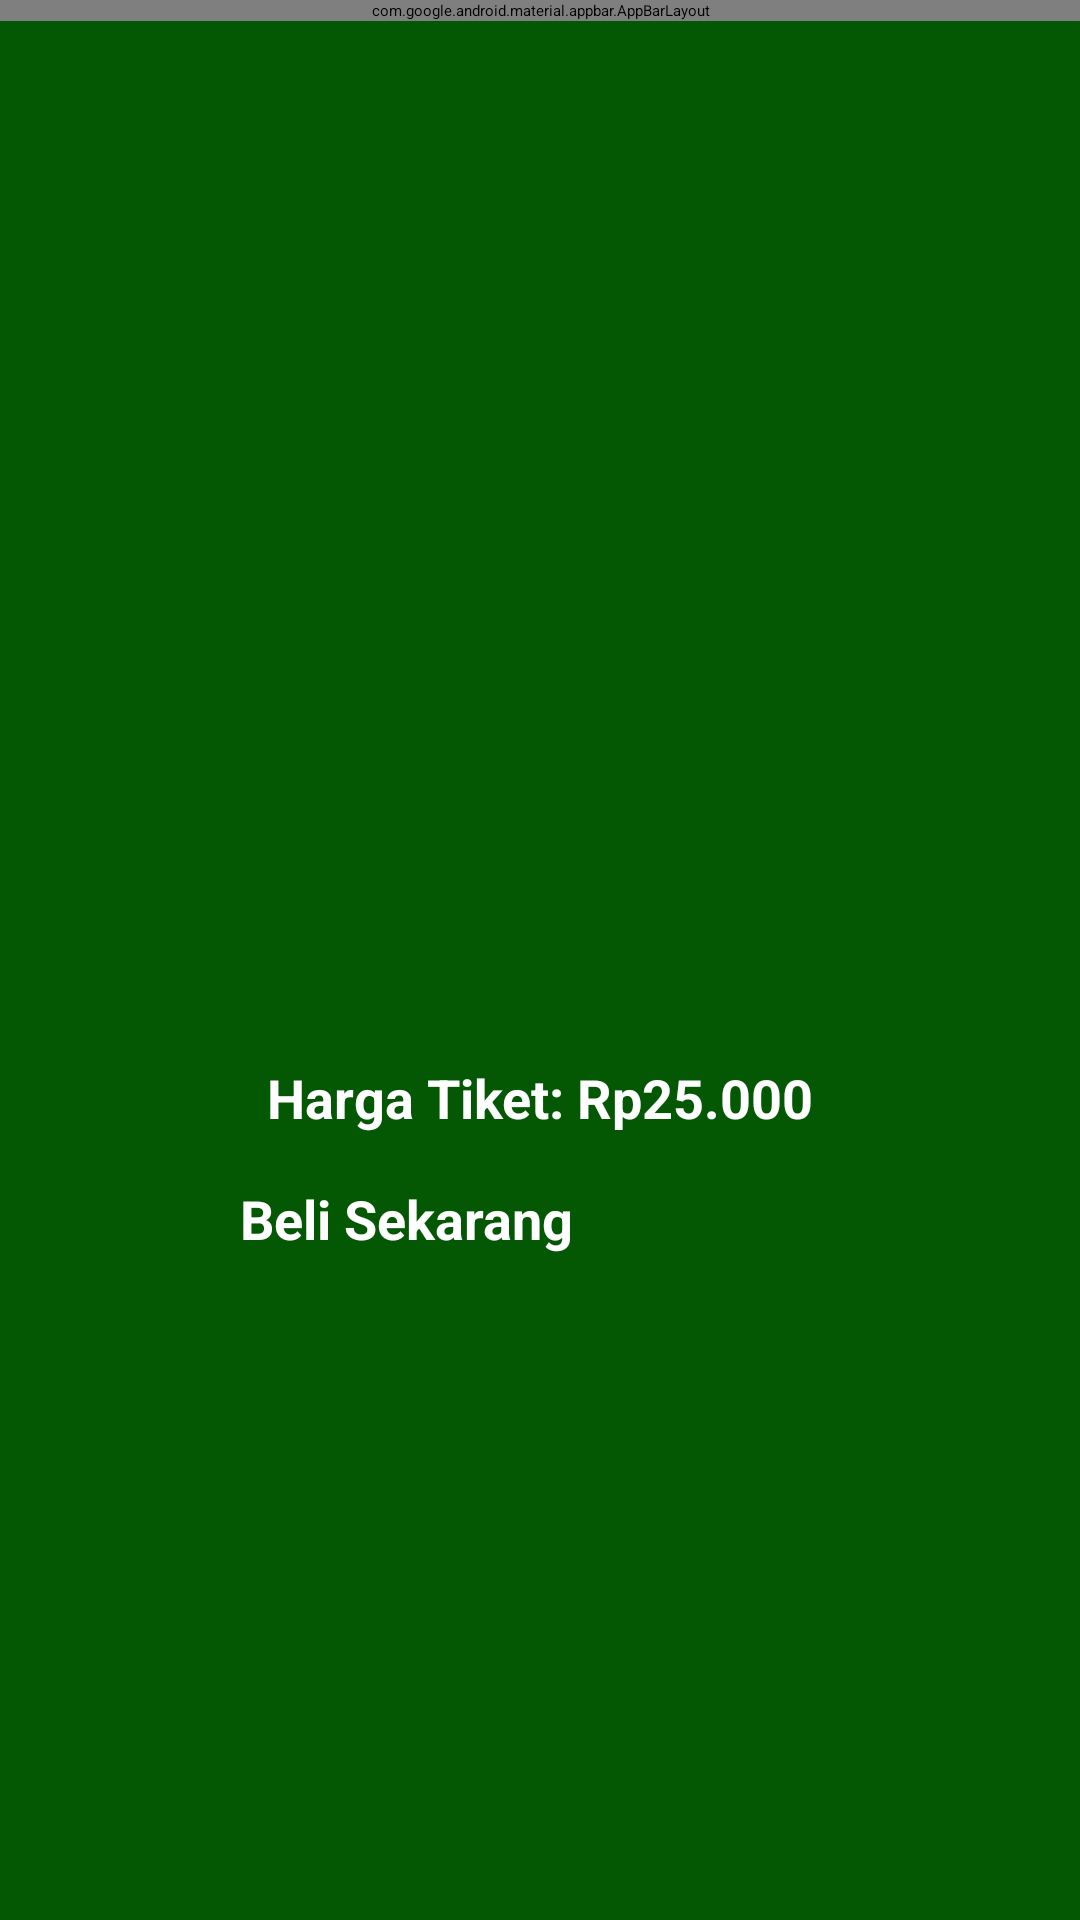

Layout XML and referenced resources for this Android screen:
<!-- AndroidManifest.xml: application theme Theme.Project_uas -->
<!-- res/layout/activity_tiket.xml -->
<?xml version="1.0" encoding="utf-8"?>
<androidx.coordinatorlayout.widget.CoordinatorLayout xmlns:android="http://schemas.android.com/apk/res/android"
    xmlns:app="http://schemas.android.com/apk/res-auto"
    xmlns:tools="http://schemas.android.com/tools"
    android:id="@+id/main"
    android:layout_width="match_parent"
    android:layout_height="match_parent"
    android:background="@color/bg"
    tools:context=".Content.Tiket">

    <com.google.android.material.appbar.AppBarLayout
        android:id="@+id/appbar"
        android:layout_width="match_parent"
        android:layout_height="wrap_content"
        android:theme="@style/ThemeOverlay.MaterialComponents.Dark.ActionBar">

        <androidx.appcompat.widget.Toolbar
            android:id="@+id/toolbar"
            android:layout_width="match_parent"
            android:layout_height="?attr/actionBarSize"
            android:background="@color/bgButton3"
            app:titleTextColor="@android:color/white" />

    </com.google.android.material.appbar.AppBarLayout>

    <androidx.core.widget.NestedScrollView
        android:id="@+id/nestedScrollView"
        android:layout_width="match_parent"
        android:layout_height="match_parent"
        android:padding="24dp"
        app:layout_behavior="@string/appbar_scrolling_view_behavior">

        <LinearLayout
            android:layout_width="match_parent"
            android:layout_height="wrap_content"
            android:gravity="center_horizontal"
            android:orientation="vertical">

            <TextView
                android:id="@+id/judul"
                android:layout_width="wrap_content"
                android:layout_height="wrap_content"
                android:layout_marginTop="16dp"
                android:text=""
                android:textColor="@color/white"
                android:textSize="22sp"
                android:textStyle="bold" />

            <TextView
                android:id="@+id/deskripsi"
                android:layout_width="match_parent"
                android:layout_height="wrap_content"
                android:layout_marginTop="8dp"
                android:gravity="center"
                android:text=""
                android:textColor="@color/white"
                android:textSize="15sp" />

            <ImageView
                android:id="@+id/imageView2"
                android:layout_width="match_parent"
                android:layout_height="200dp"
                android:layout_marginTop="32dp"
                android:scaleType="centerCrop"
                app:srcCompat="@drawable/zoo" />

            <TextView
                android:id="@+id/tvHarga"
                android:layout_width="wrap_content"
                android:layout_height="wrap_content"
                android:layout_marginTop="24dp"
                android:text="Harga Tiket: Rp25.000"
                android:textColor="@color/white"
                android:textSize="18sp"
                android:textStyle="bold" />

            <Button
                android:id="@+id/btnBeli"
                android:layout_width="200dp"
                android:layout_height="50dp"
                android:layout_marginTop="16dp"
                android:layout_marginBottom="32dp"
                android:backgroundTint="@color/bgButton3"
                android:text="Beli Sekarang"
                android:textColor="@color/white"
                android:textSize="18sp"
                android:textStyle="bold" />


        </LinearLayout>
    </androidx.core.widget.NestedScrollView>

</androidx.coordinatorlayout.widget.CoordinatorLayout>
<!-- resources referenced by this layout -->
<resources>
  <color name="bg">#045703</color>
  <color name="bgButton3">#067D03</color>
  <color name="white">#FFFFFFFF</color>
  <!-- drawable zoo: jpeg bitmap (drawable, 15135 bytes) -->
  <style name="Theme.Project_uas" parent="Base.Theme.Project_uas">
          
          <item name="android:navigationBarColor">@android:color/transparent</item>
          <item name="android:statusBarColor">@android:color/transparent</item>
          <item name="android:windowLightStatusBar">?attr/isLightTheme</item>
      </style>
</resources>
